Run: headless pygame with SDL's dummy video driver; simulated clock (each Clock.tick advances the game by its frame time, no real sleeping); random seed 0; keys injected as events and as key.get_pressed() state; mouse plan: one left click at the window centre at the start of phase 2, then a move to the lower-right quarter at the start of phase 3.
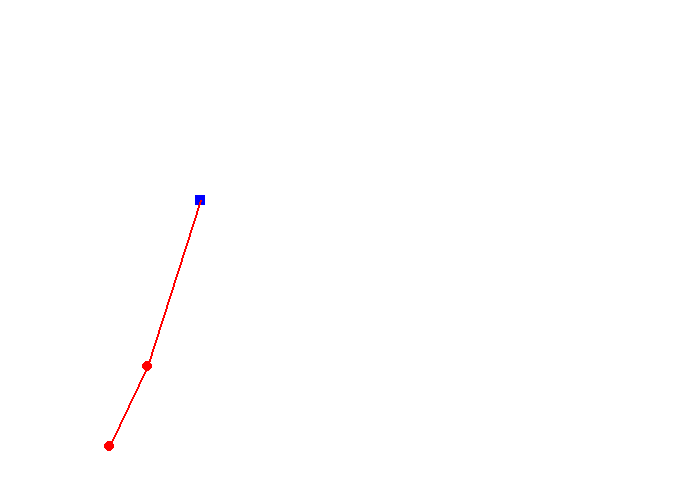
Frame 1 of 4 · flips 1–60 · no input
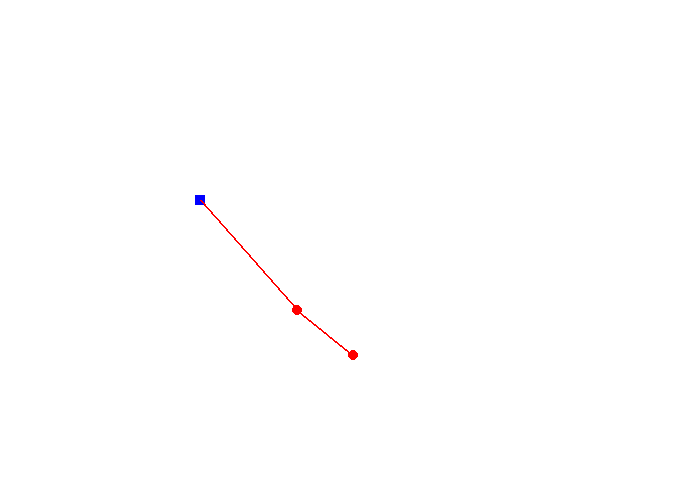
Frame 2 of 4 · flips 61–180 · clicked the window centre · tapped SPACE, RETURN · held RIGHT (→), D
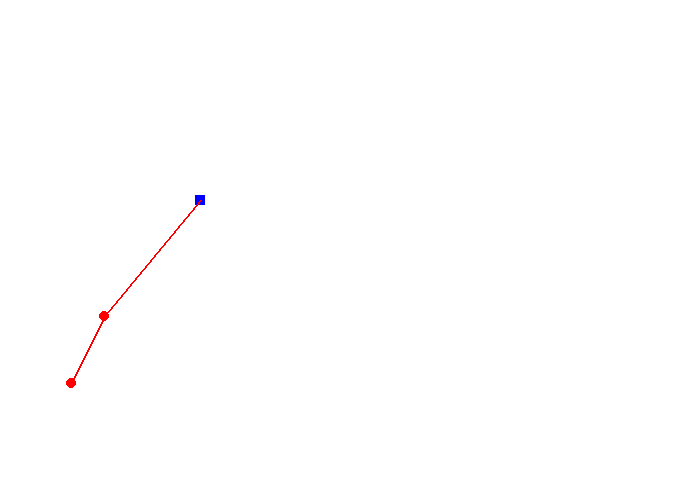
Frame 3 of 4 · flips 181–300 · moved the mouse to the lower-right quarter · held DOWN (↓), S
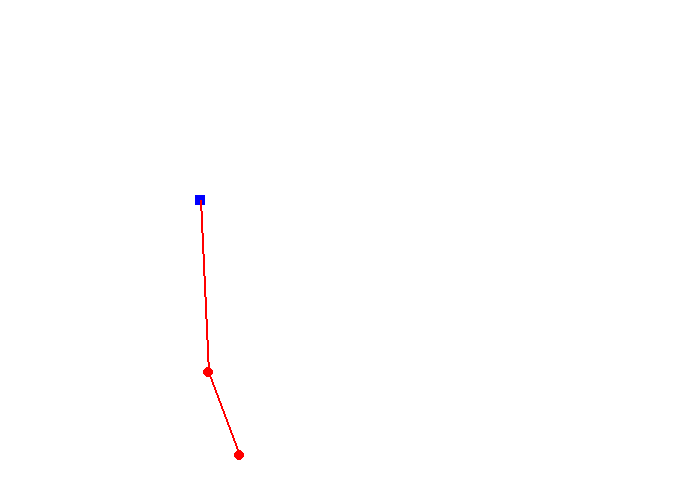
Frame 4 of 4 · flips 301–420 · held LEFT (←), A, UP (↑), W

The pygame program that drew these frames:

"""
represente un ressort
"""
class Ressort():

        """
        # un ressort est defini a partir de deux objets et une elongation
        """
        def __init__(self,a,b,k_elong):
                self.pt_a=a
                self.pt_b=b
                self.k=k_elong
                self.d0=a.distance(b)

        """
        # retourne force exercee sur a
        """
        def forceA(self):
                dis=self.pt_a.distance(self.pt_b)
                f=self.k*(self.d0-dis)
                ax=(self.pt_a.x-self.pt_b.x)*f/dis
                ay=(self.pt_a.y-self.pt_b.y)*f/dis
                return (ax,ay)

        """
        # retourne force exercee sur B
        """
        def forceB(self):
                return(-self.forceA)

        """
        # calcule la longueur entre les objets
        """
        def longueur(self):
                return self.pt_a.distance(self.pt_b)

        """
        # permet de mettre a jour ecceleration des objets sur le ressorts
        """
        def metreAJourAcc(self):
                fa=self.forceA()
                #mise a jour force A
                self.pt_a.ax+=fa[0]
                self.pt_a.ay+=fa[1]
                #mise a jour force B
                self.pt_b.ax-=fa[0]
                self.pt_b.ay-=fa[1]


"""
# un objet capable d'evoluer
"""
class Objet():

        """
        # initialisation de l'objet
        """
        def __init__(self,dx,dy):
                self.x=dx
                self.y=dy
                self.vx=0
                self.vy=0
                self.ax=0
                self.ay=-9
                self.dt=0.1
                self.trajX=[self.x]
                self.trajY=[self.y]


        """
        # met a jour la valeur de l'acceleration
        """
        def accelerer(self,accX,accY):
                self.ax=accX
                self.ay=accY

        """
        # fait evoluer le systeme selon dynamique du point
        """
        def evoluer(self):
                self.vx=self.vx+self.ax*self.dt
                self.vy=self.vy+self.ay*self.dt
                self.x=self.x+self.vx*self.dt
                self.y=self.y+self.vy*self.dt

                #met a jour trajectorie faite
                self.trajX+=[self.x]
                self.trajY+=[self.x]

        """
        # affiche textuelle
        """
        def afficher(self):
                print("(x,y): "+str(self.x)+","+str(self.y)+"  vx,vy: "+str(self.vx)+","+str(self.vy))

        """
        # calcul distance en self et objet o
        """
        def distance(self,O):
                dx=(O.x-self.x)
                dy=(O.y-self.y)
                d2=dx*dx+dy*dy
                from math import sqrt
                return sqrt(d2)


"""
# un systeme constitue d'objets et de ressorts
"""
class Systeme():

        """
        # un systeme est constitue d'objets et des ressorts
        """
        def __init__(self):
                self.ressorts=[]
                self.objets=[]

        """
        # executer les forces sur les objets
        """
        def evoluer(self):
                # initialiser a a g
                for objet in self.objets:
                        objet.ax=0
                        objet.ay=-9

                # pour chaque ressort
                for ressort in self.ressorts:
                        ressort.metreAJourAcc()

                # mettre Ã  jour objet
                for objet in self.objets:
                        objet.evoluer()





# -------- creation du systeme
systeme=Systeme()

balle=Objet(100,100)
balle2=Objet(50,50)
point=Objet(200,200)

systeme.objets=[balle]
systeme.objets+=[balle2]

ressort=Ressort(balle,point,1)
ressort2=Ressort(balle,balle2,1)

systeme.ressorts+=[ressort]
systeme.ressorts+=[ressort2]


#---------- pygame

import pygame
pygame.init()
size = (700, 500)
screen = pygame.display.set_mode(size)
pygame.display.set_caption("Moteur")




#creation des elements
done = False
mousedown=False
mouse=False
sourisX=-1
sourisY=-1


# on creer une horloge pour rÃ©guler la vitesse de la boucle de jeu
clock = pygame.time.Clock()

# -------- Boucle principale -----------
# tant que le jeu n'est pas fini
while not done:
         # --- on traite les evenements
        for event in pygame.event.get():
                if event.type == pygame.QUIT:
                        done = True

                #s'il a appuye sur la souris
                if event.type == pygame.MOUSEBUTTONDOWN:
                        mouse=True
                if event.type == pygame.MOUSEBUTTONUP:
                        mouse=False



        if (mouse):
                balle2.x=pygame.mouse.get_pos()[0]
                balle2.y=400-pygame.mouse.get_pos()[1]
                balle2.vx=0
                balle2.vy=0


        # --- on fait evoluer le jeu
        systeme.evoluer()

        # --- on dessine le jeu
        WHITE = (0xFF, 0xFF, 0xFF)
        RED = (0xFF, 0x00, 0x00)
        BLUE = (0x00, 0x00, 0xFF)
        GREEN = (0x00, 0xFF, 0x00)
        BLACK = (0x00, 0x00, 0xFF)

        screen.fill(WHITE)
        #coordoonees ecran balle
        coordX=balle.x
        coordY=400-balle.y
        pygame.draw.ellipse(screen,RED,(coordX-5,coordY-5,10,10))

        #coordoonees ecran balle2
        coordX2=balle2.x
        coordY2=400-balle2.y
        pygame.draw.ellipse(screen,RED,(coordX2-5,coordY2-5,10,10))

        #dessin ecran point
        coordX3=point.x
        coordY3=400-point.y
        pygame.draw.rect(screen,BLUE,(coordX3-5,coordY3-5,10,10))

        #dessin ecran ressort
        if (ressort.longueur()>ressort.d0):
                coul=RED
        else:
                if (ressort.longueur()<ressort.d0):
                        coul=GREEN
                else:
                        coul=BLACK
        pygame.draw.line(screen,coul,[coordX,coordY],[coordX3,coordY3],2)

        #dessin ecran ressort2
        coul=RED
        pygame.draw.line(screen,coul,[coordX,coordY],[coordX2,coordY2],2)

        # on inverse les affichages (double buffering)
        pygame.display.flip()
        # --- on demande d'attendre ce qu'il faut pour un FPS de 60
        clock.tick(60)
# -------- Fin Boucle principale -----------


pygame.quit()
